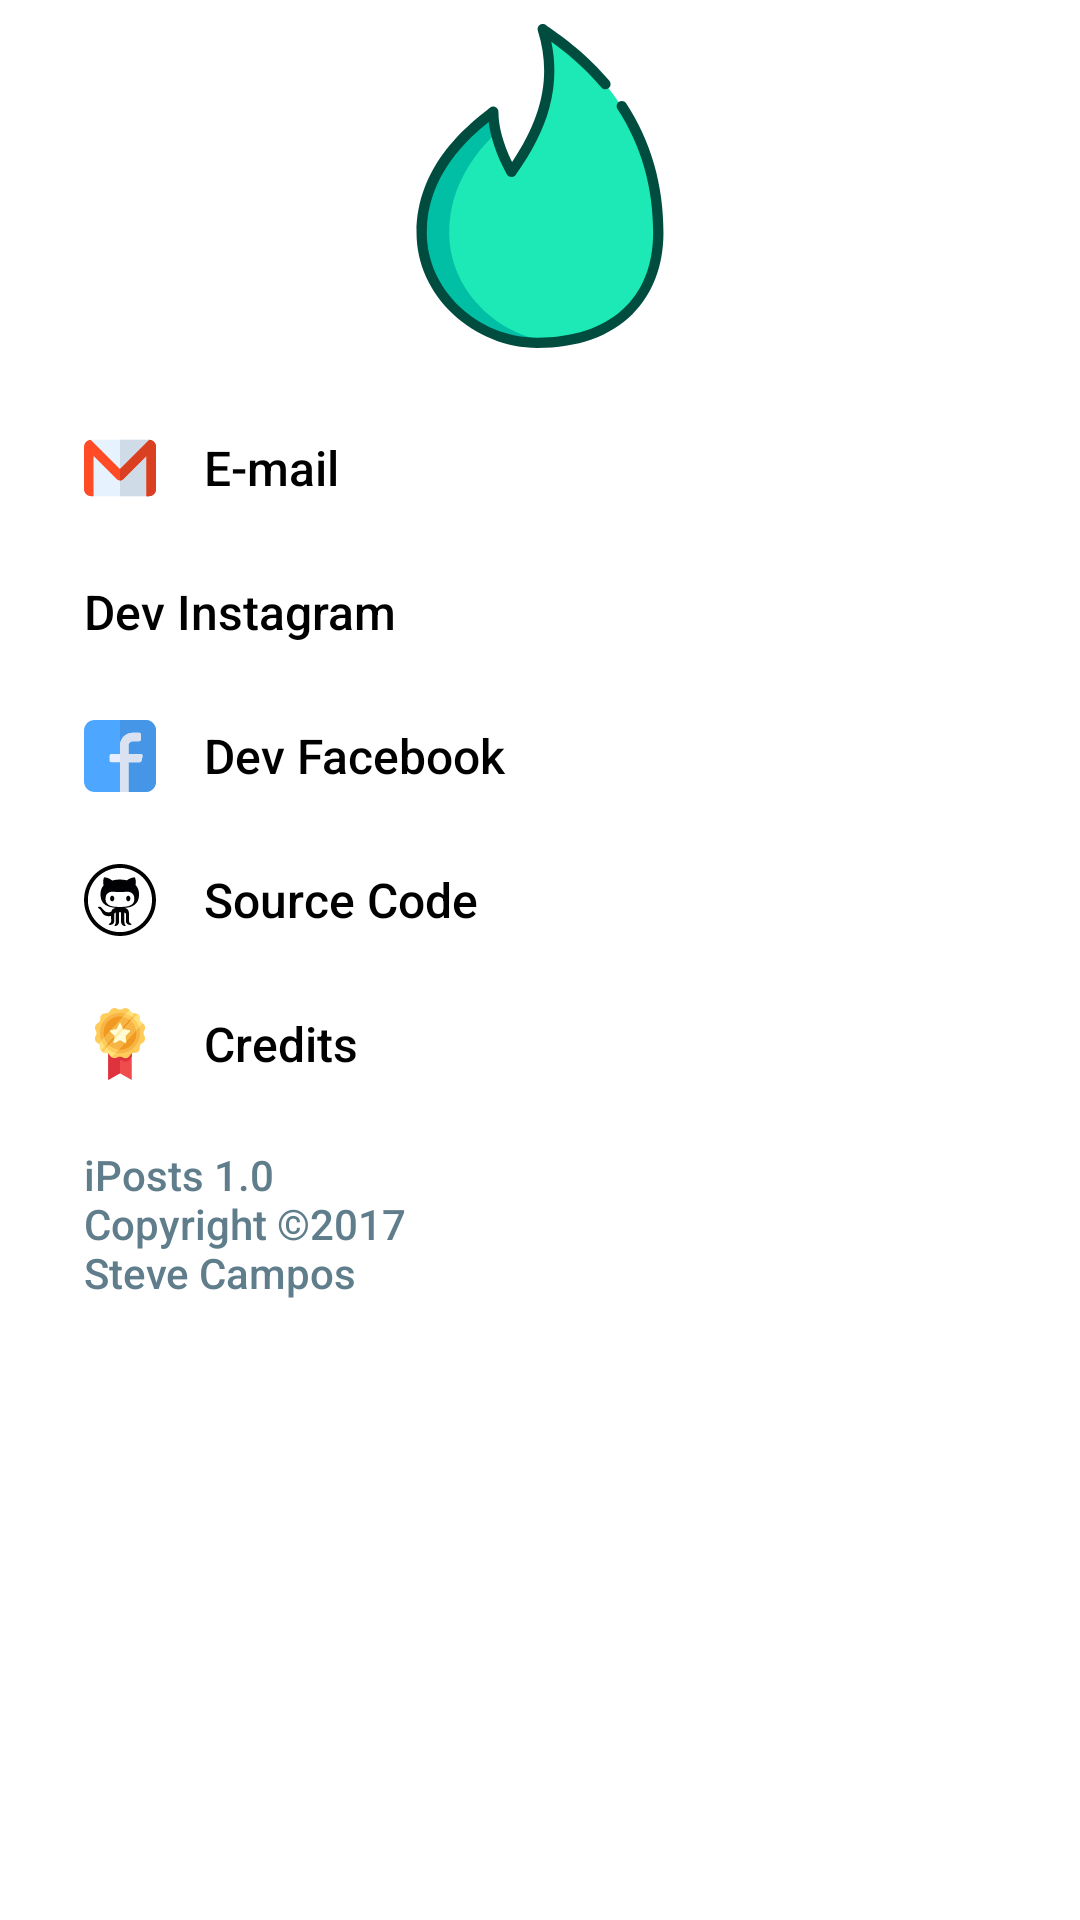

Layout XML and referenced resources for this Android screen:
<!-- AndroidManifest.xml: application theme AppTheme -->
<!-- res/layout/fragment_appinfo.xml -->
<?xml version="1.0" encoding="utf-8"?>
<ScrollView xmlns:android="http://schemas.android.com/apk/res/android"
    xmlns:app="http://schemas.android.com/apk/res-auto"
    android:layout_width="match_parent"
    android:layout_height="match_parent"
    android:background="@color/md_white_1000">

    <android.support.constraint.ConstraintLayout
        android:layout_width="match_parent"
        android:layout_height="wrap_content"
        android:clickable="true"
        android:focusable="true">

        <ImageView
            android:id="@+id/imageView"
            android:layout_width="0dp"
            android:layout_height="0dp"
            android:layout_marginEnd="8dp"
            android:layout_marginStart="8dp"
            android:layout_marginTop="8dp"
            android:contentDescription="@null"
            app:layout_constraintDimensionRatio="H,1:1"
            app:layout_constraintEnd_toEndOf="parent"
            app:layout_constraintStart_toStartOf="parent"
            app:layout_constraintTop_toTopOf="parent"
            app:layout_constraintWidth_default="percent"
            app:layout_constraintWidth_percent="0.3"
            app:srcCompat="@drawable/ic_tinder" />

        <TextView
            android:id="@+id/txtAppName"
            android:layout_width="wrap_content"
            android:layout_height="wrap_content"
            android:layout_marginEnd="8dp"
            android:layout_marginStart="8dp"
            android:layout_marginTop="16dp"
            android:text="@string/app_name"
            android:textAlignment="center"
            android:textAppearance="@style/TextAppearance.AppCompat.Title"
            android:textColor="@color/md_blue_grey_500"
            android:visibility="gone"
            app:layout_constraintEnd_toEndOf="parent"
            app:layout_constraintStart_toStartOf="parent"
            app:layout_constraintTop_toBottomOf="@+id/imageView" />

        <TextView
            android:id="@+id/txtEmail"
            style="@style/AppInfoMenuItem"
            android:layout_width="0dp"
            android:layout_height="wrap_content"
            android:layout_marginEnd="8dp"
            android:layout_marginStart="16dp"
            android:layout_marginTop="16dp"
            android:drawableStart="@drawable/ic_gmail"
            android:text="@string/appinfo_item_email"
            app:layout_constraintEnd_toEndOf="parent"
            app:layout_constraintStart_toStartOf="parent"
            app:layout_constraintTop_toBottomOf="@+id/txtAppName" />

        <TextView
            android:id="@+id/txtInstagram"
            style="@style/AppInfoMenuItem"
            android:layout_width="0dp"
            android:layout_height="wrap_content"
            android:layout_marginEnd="8dp"
            android:layout_marginStart="16dp"
            android:drawableStart="@drawable/ic_instagram"
            android:text="@string/appinfo_item_instagram"
            app:layout_constraintEnd_toEndOf="parent"
            app:layout_constraintStart_toStartOf="parent"
            app:layout_constraintTop_toBottomOf="@+id/txtEmail" />

        <TextView
            android:id="@+id/txtFacebook"
            style="@style/AppInfoMenuItem"
            android:layout_width="0dp"
            android:layout_height="wrap_content"
            android:layout_marginEnd="8dp"
            android:layout_marginStart="16dp"
            android:drawableStart="@drawable/ic_facebook"
            android:text="@string/appinfo_item_facebook"
            app:layout_constraintEnd_toEndOf="parent"
            app:layout_constraintStart_toStartOf="parent"
            app:layout_constraintTop_toBottomOf="@+id/txtInstagram" />

        <TextView
            android:id="@+id/txtSourceCode"
            style="@style/AppInfoMenuItem"
            android:layout_width="0dp"
            android:layout_height="wrap_content"
            android:layout_marginEnd="8dp"
            android:layout_marginStart="16dp"
            android:drawableStart="@drawable/ic_github"
            android:text="@string/appinfo_item_sourcecode"
            app:layout_constraintEnd_toEndOf="parent"
            app:layout_constraintStart_toStartOf="parent"
            app:layout_constraintTop_toBottomOf="@+id/txtFacebook" />

        <TextView
            android:id="@+id/txtCredits"
            style="@style/AppInfoMenuItem"
            android:layout_width="0dp"
            android:layout_height="wrap_content"
            android:layout_marginEnd="8dp"
            android:layout_marginStart="16dp"
            android:drawableStart="@drawable/ic_medal"
            android:linksClickable="true"
            android:text="@string/appinfo_item_credits"
            android:textColorLink="@color/colorPrimaryDark"
            app:layout_constraintEnd_toEndOf="parent"
            app:layout_constraintStart_toStartOf="parent"
            app:layout_constraintTop_toBottomOf="@+id/txtSourceCode" />


        <TextView
            android:id="@+id/txtCopyright"
            style="@style/MenuItemCustom"
            android:layout_width="0dp"
            android:layout_height="wrap_content"
            android:layout_marginEnd="8dp"
            android:layout_marginStart="16dp"
            android:drawableStart="@drawable/ic_info_teal_24dp"
            android:text="@string/appinfo_item_copyright"
            android:textAllCaps="false"
            app:layout_constraintEnd_toEndOf="parent"
            app:layout_constraintStart_toStartOf="parent"
            app:layout_constraintTop_toBottomOf="@+id/txtCredits" />

    </android.support.constraint.ConstraintLayout>
</ScrollView>
<!-- resources referenced by this layout -->
<resources>
  <color name="colorPrimaryDark">#009688</color>
  <color name="md_blue_grey_500">#607D8B</color>
  <color name="md_white_1000">#ffffff</color>
  <!-- drawable ic_facebook (drawable) -->
  <vector android:height="24dp" android:viewportHeight="512.0"
      android:viewportWidth="512.0" android:width="24dp" xmlns:android="http://schemas.android.com/apk/res/android">
      <path android:fillColor="#4DA6FF" android:pathData="M437,0H75C33.6,0 0,33.6 0,75v362c0,41.4 33.6,75 75,75h362c41.4,0 75,-33.6 75,-75V75C512,33.6 478.4,0 437,0z"/>
      <path android:fillColor="#4596E6" android:pathData="M512,75v362c0,41.4 -33.6,75 -75,75H256V0h181C478.4,0 512,33.6 512,75z"/>
      <path android:fillColor="#E6EEFF" android:pathData="M416.2,259.6l-7.5,30c-1.5,6.6 -7.5,11.4 -14.4,11.4H316v211h-60V301h-60c-8.4,0 -15,-6.6 -15,-15v-30c0,-8.4 6.6,-15 15,-15h60v-60c0,-49.8 40.2,-90 90,-90h45c8.4,0 15,6.6 15,15v30c0,8.4 -6.6,15 -15,15h-45c-16.5,0 -30,13.5 -30,30v60h85.8C411.4,241 418.6,250.3 416.2,259.6z"/>
      <path android:fillColor="#DAE2F2" android:pathData="M416.2,259.6l-7.5,30c-1.5,6.6 -7.5,11.4 -14.4,11.4H316v211h-60V181c0,-49.8 40.2,-90 90,-90h45c8.4,0 15,6.6 15,15v30c0,8.4 -6.6,15 -15,15h-45c-16.5,0 -30,13.5 -30,30v60h85.8C411.4,241 418.6,250.3 416.2,259.6z"/>
  </vector>
  <string name="app_name">iPosts</string>
  <string name="appinfo_item_copyright">iPosts 1.0\nCopyright ©2017\nSteve Campos</string>
  <string name="appinfo_item_credits">Credits</string>
  <string name="appinfo_item_email">E-mail</string>
  <string name="appinfo_item_facebook">Dev Facebook</string>
  <string name="appinfo_item_instagram">Dev Instagram</string>
  <string name="appinfo_item_sourcecode">Source Code</string>
  <style name="AppInfoMenuItem" parent="MenuItemCustom">
          <item name="android:textColor">@color/md_black_1000</item>
          <item name="android:textSize">16sp</item>
          <item name="android:focusable">true</item>
          <item name="android:clickable">true</item>
          <item name="android:textAllCaps">false</item>
      </style>
  <style name="MenuItemCustom" parent="Widget.AppCompat.Button.Borderless">
          <item name="android:textColor">@color/md_blue_grey_500</item>
          <item name="android:gravity">center_vertical</item>
          <item name="android:drawablePadding">16dp</item>
      </style>
  <style name="AppTheme" parent="Theme.AppCompat.Light.DarkActionBar">
          
          <item name="colorPrimary">@color/colorPrimary</item>
          <item name="colorPrimaryDark">@color/colorPrimaryDark</item>
          <item name="colorAccent">@color/colorAccent</item>
      </style>
  <color name="md_black_1000">#000000</color>
  <color name="colorPrimary">#1DE9B6</color>
  <color name="colorAccent">#03A9F4</color>
</resources>
